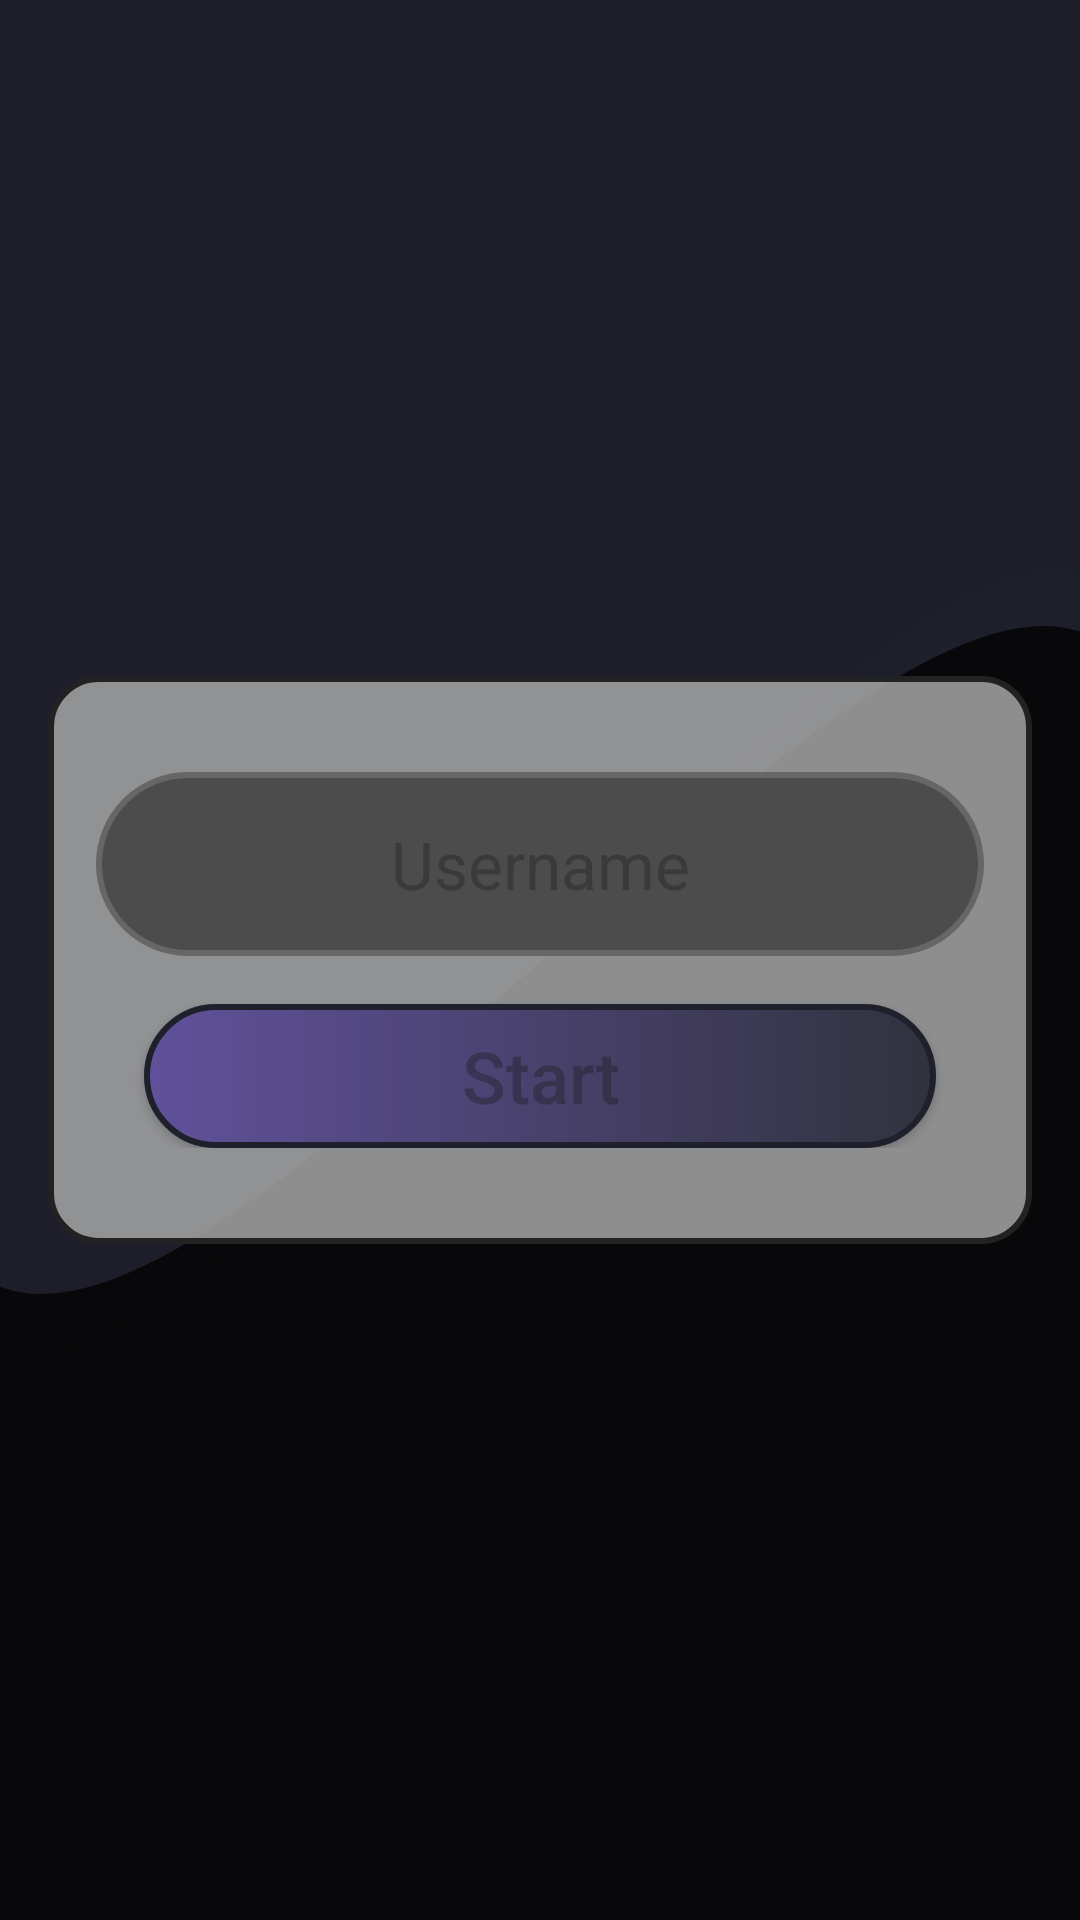

Write the Android layout XML for this screen, with the resource values it uses.
<!-- AndroidManifest.xml: application theme Theme.Opsec -->
<!-- res/layout/activity_main.xml -->
<?xml version="1.0" encoding="utf-8"?>
<androidx.constraintlayout.widget.ConstraintLayout xmlns:android="http://schemas.android.com/apk/res/android"
    xmlns:app="http://schemas.android.com/apk/res-auto"
    xmlns:tools="http://schemas.android.com/tools"
    android:id="@+id/main"
    android:background="@android:color/black"
    android:layout_width="match_parent"
    android:layout_height="match_parent"
    tools:context=".MainActivity">

    <FrameLayout
        android:layout_width="match_parent"
        android:layout_height="match_parent">

        <RelativeLayout
            android:id="@+id/bgMain"
            android:layout_width="wrap_content"
            android:layout_height="match_parent"
            android:background="@drawable/bg_vecanimated"
            />

        <androidx.constraintlayout.widget.ConstraintLayout
            android:layout_width="match_parent"
            android:layout_height="match_parent">

            <LinearLayout
                android:layout_width="match_parent"
                android:layout_height="wrap_content"
                android:layout_margin="16dp"

                app:layout_constraintBottom_toBottomOf="parent"
                app:layout_constraintTop_toTopOf="parent"
                app:layout_constraintStart_toStartOf="parent"
                app:layout_constraintEnd_toEndOf="parent"
                >

                <FrameLayout
                    android:layout_width="match_parent"
                    android:layout_height="wrap_content"
                    android:background="@drawable/table"
                    android:paddingTop="32dp"
                    android:paddingBottom="32dp"
                    >

                    <androidx.constraintlayout.widget.ConstraintLayout

                        android:layout_width="match_parent"
                        android:layout_height="match_parent">

                        <AutoCompleteTextView
                            android:id="@+id/textUsername"
                            android:layout_width="match_parent"
                            android:layout_height="wrap_content"
                            android:background="@drawable/textbar"
                            android:layout_marginStart="16dp"
                            android:layout_marginEnd="16dp"
                            android:maxLength="20"
                            android:hint="Username"
                            android:autofillHints="name"
                            android:inputType="text"
                            android:textSize="22sp"
                            android:textAlignment="center"
                            android:padding="16sp"

                            app:layout_constraintBottom_toTopOf="@id/textSection"
                            app:layout_constraintTop_toTopOf="parent"
                            app:layout_constraintStart_toStartOf="parent"
                            app:layout_constraintEnd_toEndOf="parent"
                            />

                        <EditText
                            android:id="@+id/textSection"
                            android:layout_width="match_parent"
                            android:layout_height="wrap_content"
                            android:background="@drawable/textbar"
                            android:layout_marginStart="16dp"
                            android:layout_marginEnd="16dp"
                            android:layout_marginTop="16dp"
                            android:hint="Section"
                            android:maxLength="10"
                            android:autofillHints="name"
                            android:inputType="text"
                            android:textSize="22sp"
                            android:textAlignment="center"
                            android:padding="16sp"
                            android:visibility="gone"

                            app:layout_constraintTop_toBottomOf="@id/textUsername"
                            app:layout_constraintBottom_toTopOf="@id/btnStart"
                            app:layout_constraintStart_toStartOf="parent"
                            app:layout_constraintEnd_toEndOf="parent"
                            />

                        <android.widget.Button
                            android:id="@+id/btnStart"
                            android:layout_width="match_parent"
                            android:layout_height="wrap_content"
                            android:layout_marginStart="32dp"
                            android:layout_marginEnd="32dp"
                            android:layout_marginTop="16dp"
                            android:background="@drawable/btnstart"
                            android:hint="Start"
                            android:textColor="#6b099c"
                            android:textSize="24sp"
                            app:layout_constraintBottom_toBottomOf="parent"
                            app:layout_constraintStart_toStartOf="parent"
                            app:layout_constraintEnd_toEndOf="parent"
                            app:layout_constraintTop_toBottomOf="@id/textSection"
                            />


                    </androidx.constraintlayout.widget.ConstraintLayout>

                </FrameLayout>

            </LinearLayout>

        </androidx.constraintlayout.widget.ConstraintLayout>

    </FrameLayout>


</androidx.constraintlayout.widget.ConstraintLayout>
<!-- resources referenced by this layout -->
<resources>
  <!-- drawable bg_vecanimated (drawable) -->
  <?xml version="1.0" encoding="utf-8"?>
  <animated-vector xmlns:android="http://schemas.android.com/apk/res/android"
      android:drawable="@drawable/bgtest">
  
      <target
          android:name="slidingGroup"
          android:animation="@animator/bganimleft"/>
  
  </animated-vector>
  <!-- drawable btnstart (drawable) -->
  <?xml version="1.0" encoding="utf-8"?>
  <shape xmlns:android="http://schemas.android.com/apk/res/android" android:shape="rectangle"
  >
      <gradient  android:startColor="#60519b" android:endColor="#31323e"/>
      <corners android:radius="1000dp"/>
      <stroke android:width="2dp" android:color="#1e202c"/>
  </shape>
  <!-- drawable table (drawable) -->
  <?xml version="1.0" encoding="utf-8"?>
  <shape xmlns:android="http://schemas.android.com/apk/res/android" android:shape="rectangle">
      <solid android:color="#cfadadad"/>
      <corners android:radius="16dp"/>
      <stroke android:color="#222" android:width="2dp"/>
  </shape>
  <!-- drawable textbar (drawable) -->
  <?xml version="1.0" encoding="utf-8"?>
  <selector xmlns:android="http://schemas.android.com/apk/res/android">
      <item>
          <shape android:shape="rectangle">
              <solid android:color="#cf3d3d3d"/>
              <stroke android:color="#666" android:width="2dp"/>
              <corners android:radius="1000dp"/>
          </shape>
  
      </item>
  </selector>
  <style name="Theme.Opsec" parent="Base.Theme.Opsec" />
  <!-- drawable bgtest (drawable) -->
  <?xml version="1.0" encoding="utf-8"?>
  <vector xmlns:android="http://schemas.android.com/apk/res/android"
      android:width="360dp"
      android:height="640dp"
      android:viewportWidth="1"
      android:viewportHeight="1">
  
      
      <group android:scaleX="1.005">
          
          <path android:fillColor="#441e202c"
              android:pathData="M0,0.7 C0.2,0.75 0.8,0.25 1,0.3 L1,1 L0,1 Z"/>
          
          <path android:fillColor="#ef1e202c"
              android:pathData="M1,0.33 C0.78,0.28 0.22,0.72 0,0.67 L0,0 L1,0 Z"/>
          
          <path android:fillColor="#441e202c"
              android:pathData="M1,0.3 C0.8,0.25 0.2,0.75 0,0.7 L0,0 L1,0 Z"/>
      </group>
  </vector>
  <style name="Base.Theme.Opsec" parent="Theme.Material3.DayNight.NoActionBar">
          
          
      </style>
</resources>
